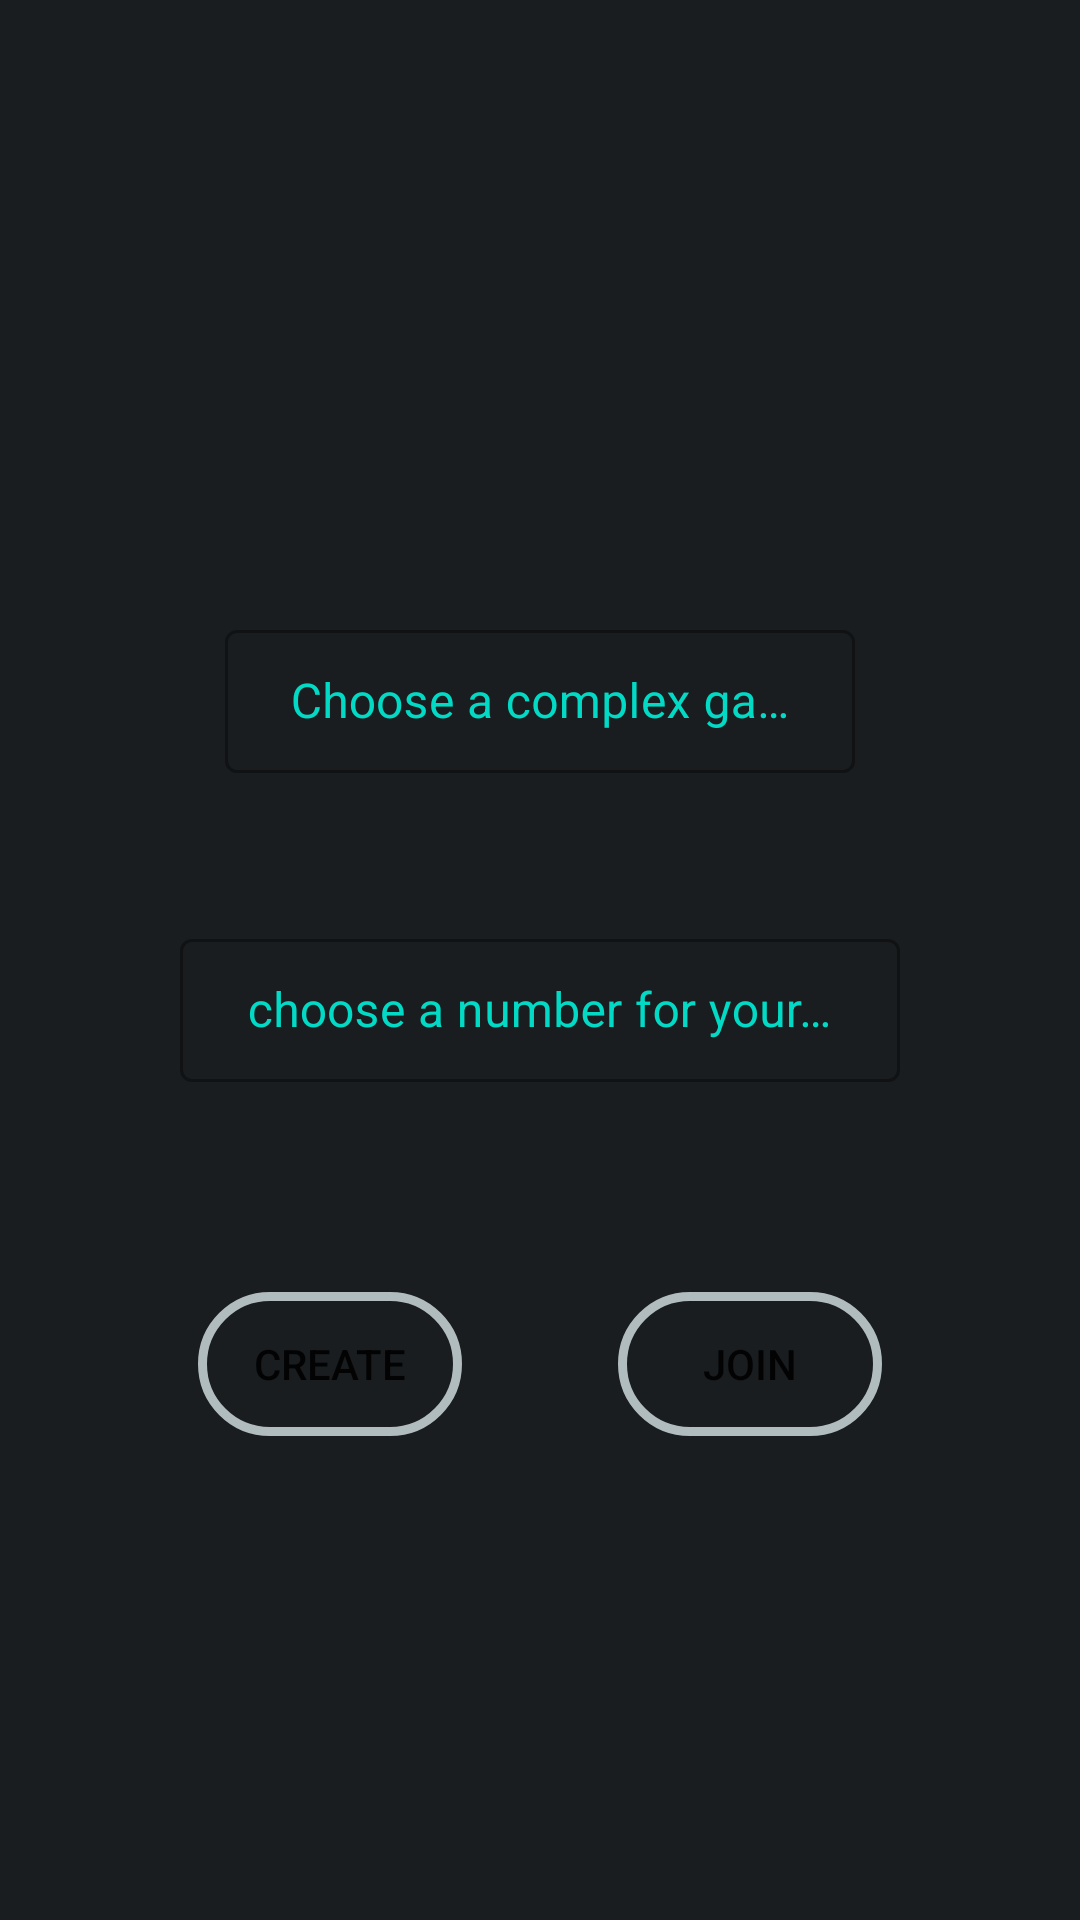

Layout XML and referenced resources for this Android screen:
<!-- AndroidManifest.xml: application theme Theme.ToroVash -->
<!-- res/layout/fragment_create_join.xml -->
<?xml version="1.0" encoding="utf-8"?>
<androidx.constraintlayout.widget.ConstraintLayout xmlns:android="http://schemas.android.com/apk/res/android"
    xmlns:app="http://schemas.android.com/apk/res-auto"
    xmlns:tools="http://schemas.android.com/tools"
    android:layout_width="match_parent"
    android:layout_height="match_parent"
    android:background="@color/background">

    <androidx.constraintlayout.widget.Guideline
        android:id="@+id/guideline155"
        android:layout_width="wrap_content"
        android:layout_height="wrap_content"
        android:orientation="vertical"
        app:layout_constraintGuide_percent="0.5" />

    <Button
        android:id="@+id/CreateBtn"
        android:background="@drawable/rounded_background"
        android:layout_width="wrap_content"
        android:layout_height="wrap_content"
        android:layout_marginTop="70dp"
        android:layout_marginEnd="26dp"
        android:text="@string/create"
        app:layout_constraintEnd_toStartOf="@+id/guideline155"
        app:layout_constraintTop_toBottomOf="@+id/textInputLayout5" />

    <Button
        android:id="@+id/JoinBtn"
        android:layout_width="wrap_content"
        android:background="@drawable/rounded_background"
        android:layout_height="wrap_content"
        android:layout_marginStart="26dp"
        android:text="@string/join"
        app:layout_constraintBottom_toBottomOf="@+id/CreateBtn"
        app:layout_constraintStart_toStartOf="@+id/guideline155"
        app:layout_constraintTop_toTopOf="@+id/CreateBtn" />

    <com.google.android.material.textfield.TextInputLayout
        android:id="@+id/textInputLayout4"
        style="@style/Widget.MaterialComponents.TextInputLayout.OutlinedBox.Dense"
        android:layout_width="0dp"
        android:layout_height="wrap_content"
        android:layout_marginStart="75dp"
        android:layout_marginEnd="75dp"
        android:textColorHint="@color/teal_200"
        app:hintTextColor="@color/teal_200"
        app:layout_constraintEnd_toEndOf="parent"
        app:layout_constraintHorizontal_bias="0.0"
        app:layout_constraintStart_toStartOf="parent"
        app:layout_constraintTop_toTopOf="@+id/guideline8"
        tools:ignore="MissingConstraints">

        <com.google.android.material.textfield.TextInputEditText
            android:id="@+id/game_code"
            android:layout_width="match_parent"
            android:layout_height="wrap_content"
            android:gravity="center"
            android:hint="@string/choose_a_complex_game_code"
            android:textColor="@color/white" />
    </com.google.android.material.textfield.TextInputLayout>

    <com.google.android.material.textfield.TextInputLayout
        android:id="@+id/textInputLayout5"
        style="@style/Widget.MaterialComponents.TextInputLayout.OutlinedBox.Dense"
        android:layout_width="0dp"
        android:layout_height="wrap_content"
        android:layout_marginStart="60dp"
        android:layout_marginTop="50dp"
        android:layout_marginEnd="60dp"
        android:textColorHint="@color/teal_200"
        app:hintTextColor="@color/teal_200"
        app:layout_constraintEnd_toEndOf="parent"
        app:layout_constraintStart_toStartOf="parent"
        app:layout_constraintTop_toBottomOf="@+id/textInputLayout4">

        <com.google.android.material.textfield.TextInputEditText
            android:id="@+id/number_for_opponent"
            android:layout_width="match_parent"
            android:layout_height="wrap_content"
            android:gravity="center"
            android:hint="@string/choose_a_number_for_your_opponent"
            android:inputType="number"
            android:maxLength="4"
            android:textColor="@color/white" />
    </com.google.android.material.textfield.TextInputLayout>

    <androidx.constraintlayout.widget.Guideline
        android:id="@+id/guideline8"
        android:layout_width="wrap_content"
        android:layout_height="wrap_content"
        android:orientation="horizontal"
        app:layout_constraintGuide_percent="0.32" />


</androidx.constraintlayout.widget.ConstraintLayout>
<!-- resources referenced by this layout -->
<resources>
  <color name="background">#191d20</color>
  <color name="teal_200">#FF03DAC5</color>
  <color name="white">#FFFFFFFF</color>
  <!-- drawable rounded_background (drawable) -->
  <?xml version="1.0" encoding="UTF-8"?>
  <shape xmlns:android="http://schemas.android.com/apk/res/android">
      <stroke android:width="3dp" android:color="#B1BCBE" />
      <corners android:radius="30dp"/>
  </shape>
  <string name="choose_a_complex_game_code">Choose a complex game code</string>
  <string name="choose_a_number_for_your_opponent">choose a number for your opponent</string>
  <string name="create">Create</string>
  <string name="join">Join</string>
  <style name="Theme.ToroVash" parent="Theme.MaterialComponents.DayNight.NoActionBar">
          
          <item name="colorPrimary">@color/purple_500</item>
          <item name="colorPrimaryVariant">@color/purple_700</item>
          <item name="colorOnPrimary">@color/white</item>
          
          <item name="colorSecondary">@color/teal_200</item>
          <item name="colorSecondaryVariant">@color/teal_700</item>
          <item name="colorOnSecondary">@color/black</item>
          
          <item name="android:statusBarColor">?attr/colorPrimaryVariant</item>
          
      </style>
  <color name="purple_500">#FF6200EE</color>
  <color name="purple_700">#FF3700B3</color>
  <color name="teal_700">#FF018786</color>
  <color name="black">#FF000000</color>
</resources>
